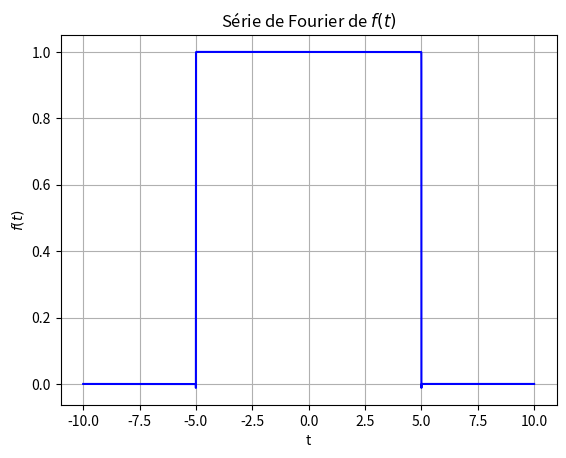

Generate this figure with matplotlib:
import matplotlib.pyplot as plt
import numpy as np

t = np.linspace(-10,10,10000)
f = 0

#Approximation de f(t) par la SF complexe
for n in range(-10000,10000):
    if (n!=0):
        f += (1/(np.pi * n)) * np.sin(n*np.pi/2)* np.exp(1j * n * t * np.pi/10)
    else:
        f += 1/2


# Tracer le graphique
plt.plot(t, f, 'b')
plt.title('Série de Fourier de $f(t)$')
plt.xlabel('t')
plt.ylabel('$f(t)$')
plt.grid(True)
plt.savefig('TP2_IMN359_f_SF.png')
plt.show()
